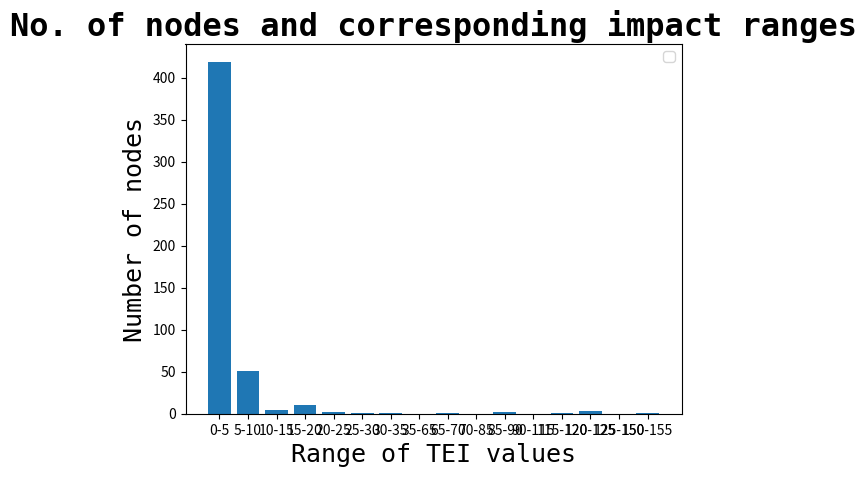

Generate this figure with matplotlib:
#!/usr/bin/python

import matplotlib.pyplot as plt

font = {'family' : 'monospace',
        #'weight' : 'bold',
        'size'   : 18}


titleFont = {'family' : 'monospace',
        'weight' : 'bold',
        'size'   : 23}


nodes = [419,51,5,10,2,1,1,0,1,0,2,0,1,3,0,1 ] 
impact = ['0-5','5-10','10-15','15-20','20-25','25-30','30-35','35-65','65-70','70-85','85-90','90-115','115-120','120-125', '125-150', '150-155']

plt.bar(impact, nodes )

plt.xlabel('Range of TEI values', font)
plt.ylabel('Number of nodes', font)
plt.title('No. of nodes and corresponding impact ranges', titleFont)
plt.legend()
plt.show()

